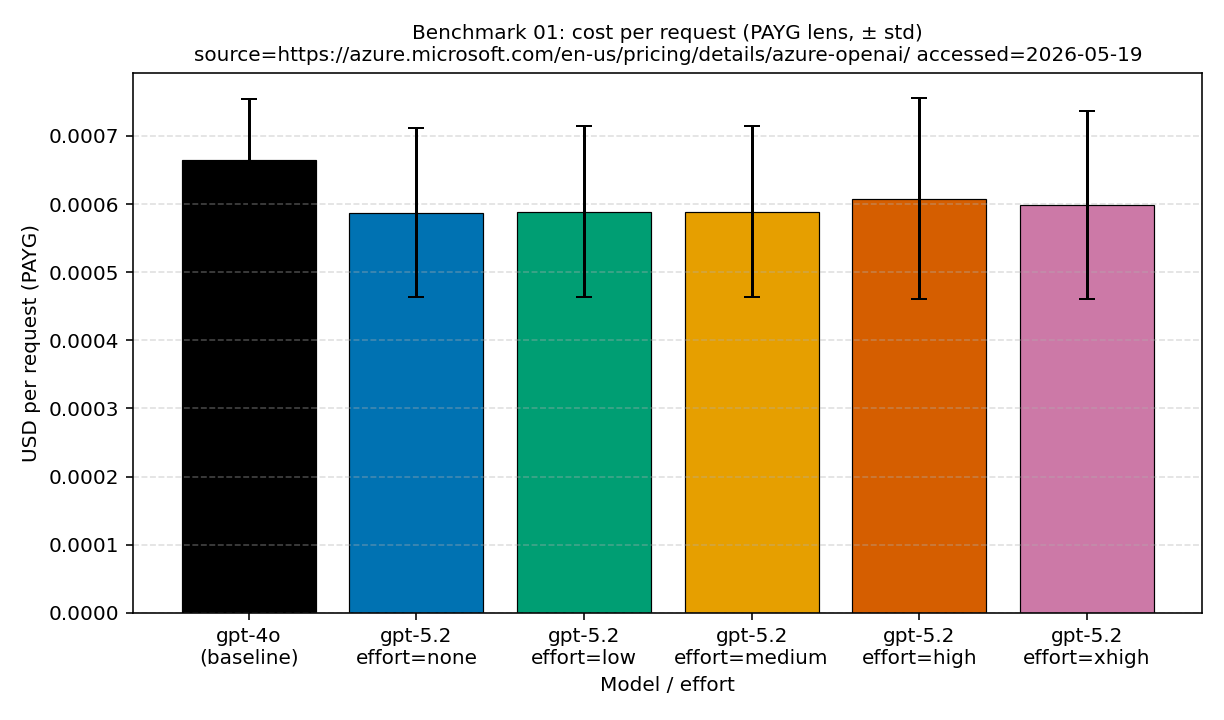

The data file committed next to this chart (first rows):
effort, mean_usd_per_request, model, n_used, pricing_accessed_date, pricing_snapshot_path, pricing_source_url, std_usd_per_request
, 0.000665, gpt-4o, 60, 2026-05-19, pricing/azure-openai-payg-2026-05.yaml, https://azure.microsoft.com/en-us/pricin…, 8.9e-05
none, 0.000587, gpt-5.2, 60, 2026-05-19, pricing/azure-openai-payg-2026-05.yaml, https://azure.microsoft.com/en-us/pricin…, 0.000124
low, 0.000589, gpt-5.2, 60, 2026-05-19, pricing/azure-openai-payg-2026-05.yaml, https://azure.microsoft.com/en-us/pricin…, 0.000126
medium, 0.000589, gpt-5.2, 60, 2026-05-19, pricing/azure-openai-payg-2026-05.yaml, https://azure.microsoft.com/en-us/pricin…, 0.000126
high, 0.000608, gpt-5.2, 60, 2026-05-19, pricing/azure-openai-payg-2026-05.yaml, https://azure.microsoft.com/en-us/pricin…, 0.000147
xhigh, 0.000598, gpt-5.2, 60, 2026-05-19, pricing/azure-openai-payg-2026-05.yaml, https://azure.microsoft.com/en-us/pricin…, 0.000138
# pricing_source_url: https://azure.micr…
# pricing_accessed_date: 2026-05-19
# pricing_snapshot_path: pricing/azure-o…
